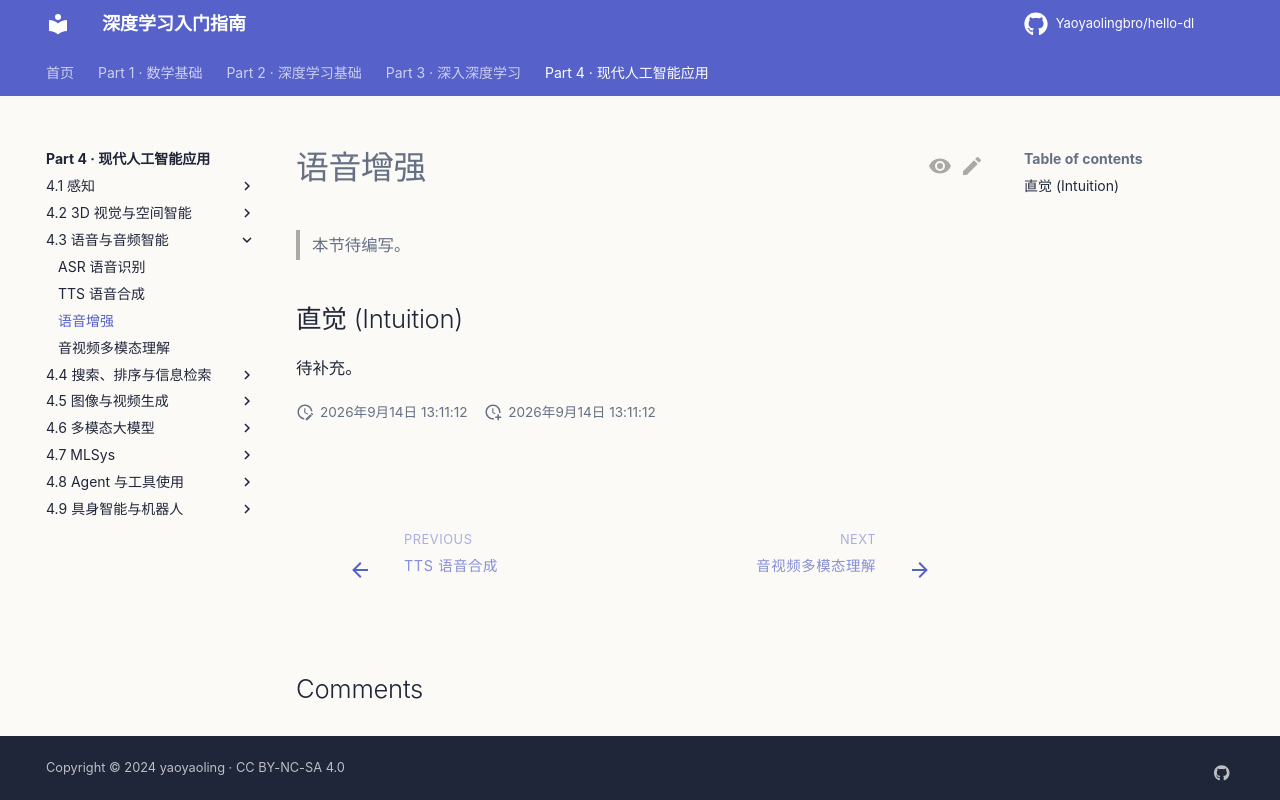

repository: Yaoyaolingbro/hello-dl · page: 04-applications/audio/speech-enhancement/index.html · generator: mkdocs

# 语音增强

> 本节待编写。

## 直觉 (Intuition)

待补充。
